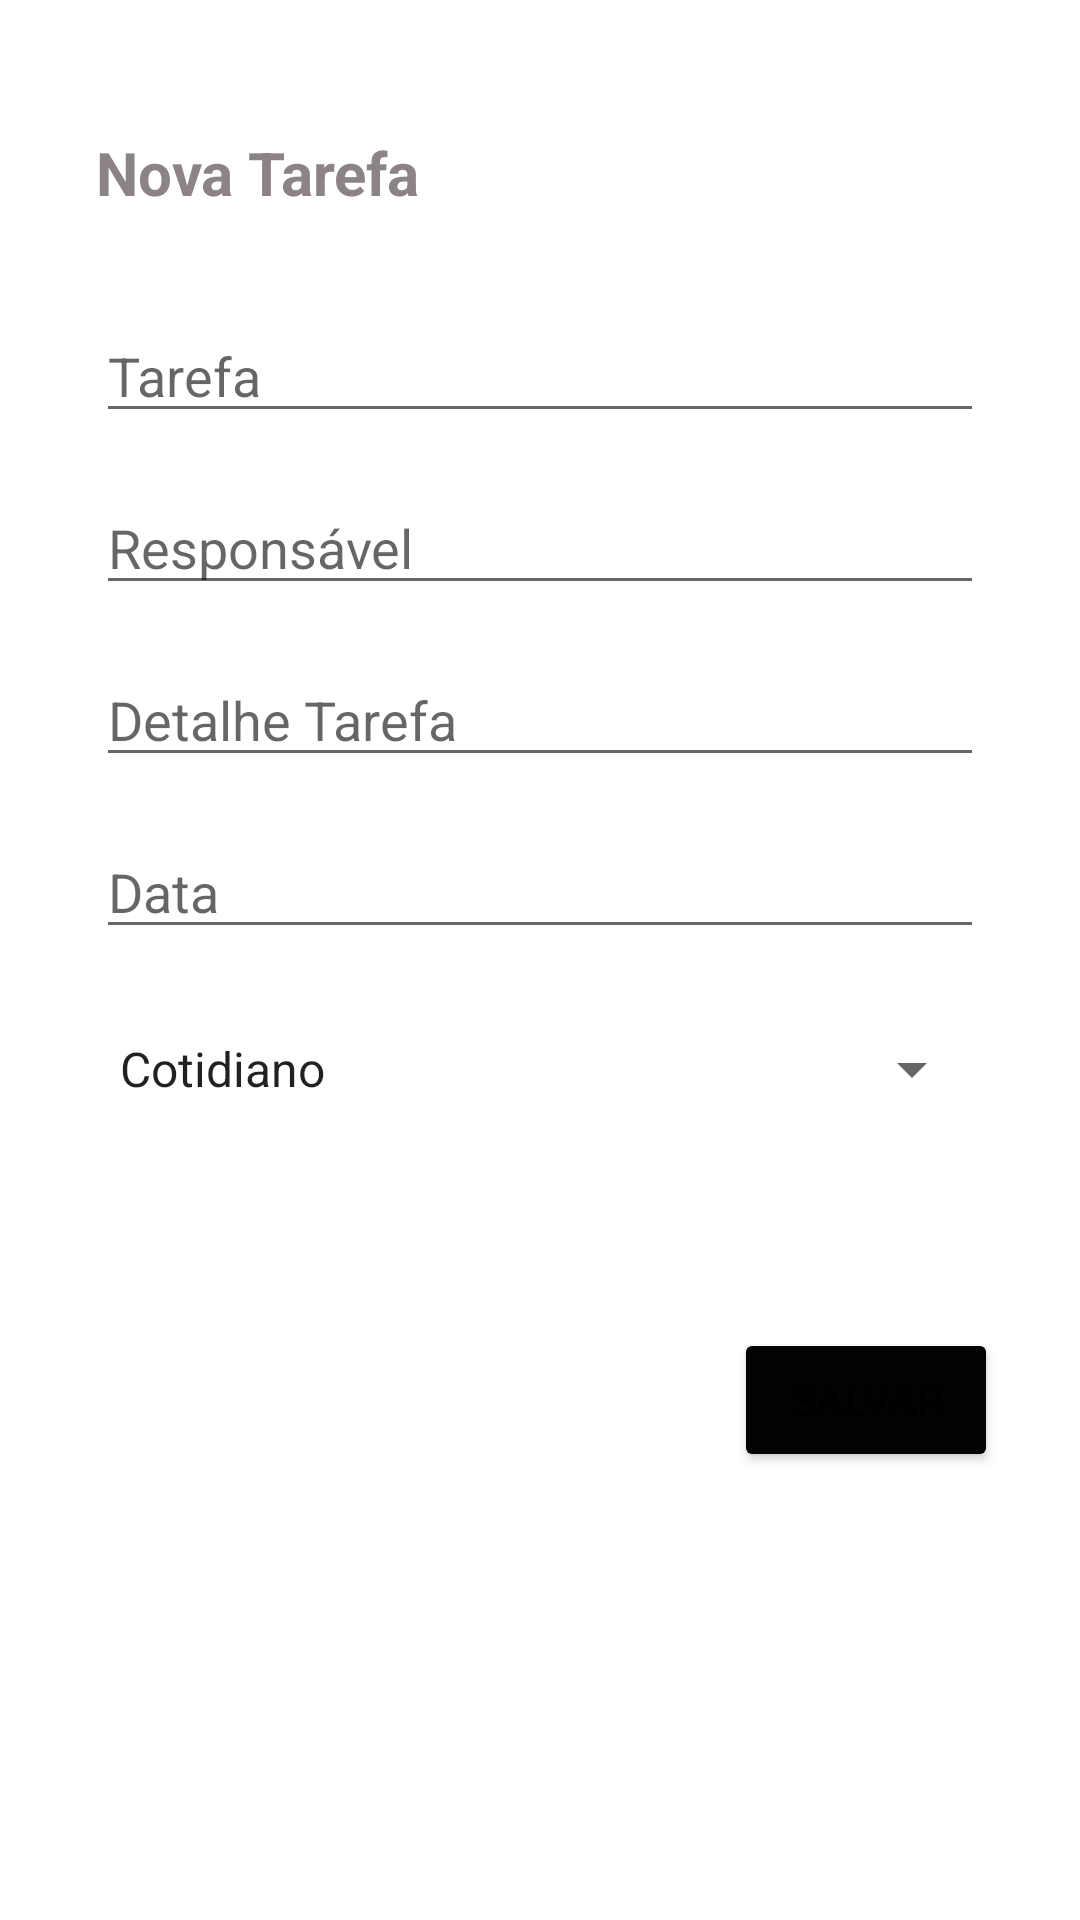

Here is an Android app screen rendered from its layout file. Give the layout XML and the strings, colors and styles it references.
<!-- AndroidManifest.xml: application theme Theme.Tarefaactivity -->
<!-- res/layout/activity_cadastro.xml -->
<?xml version="1.0" encoding="utf-8"?>
<androidx.constraintlayout.widget.ConstraintLayout xmlns:android="http://schemas.android.com/apk/res/android"
    xmlns:app="http://schemas.android.com/apk/res-auto"
    xmlns:tools="http://schemas.android.com/tools"
    android:layout_width="match_parent"
    android:layout_height="match_parent"
    tools:context=".CadastroActivity">

    <ImageView
        android:id="@+id/imageView"
        android:layout_width="0dp"
        android:layout_height="wrap_content"
        android:scaleType="fitXY"
        app:srcCompat="@drawable/fundo_preto_tijolo" />

    <ImageView
        android:id="@+id/imageView3"
        android:layout_width="359dp"
        android:layout_height="342dp"
        android:layout_marginStart="24dp"
        android:layout_marginTop="20dp"
        android:layout_marginEnd="24dp"
        app:layout_constraintEnd_toEndOf="parent"
        app:layout_constraintHorizontal_bias="0.0"
        app:layout_constraintStart_toStartOf="parent"
        app:layout_constraintTop_toBottomOf="@+id/textView"
        app:srcCompat="@android:drawable/screen_background_light_transparent" />

    <TextView
        android:id="@+id/textView"
        android:layout_width="0dp"
        android:layout_height="wrap_content"
        android:layout_marginStart="32dp"
        android:layout_marginTop="44dp"
        android:layout_marginEnd="32dp"
        android:backgroundTint="#000000"
        android:text="@string/nova_tarefa"
        android:textColor="#8C8484"
        android:textSize="20sp"
        android:textStyle="bold"
        app:layout_constraintEnd_toEndOf="parent"
        app:layout_constraintHorizontal_bias="0.0"
        app:layout_constraintStart_toStartOf="parent"
        app:layout_constraintTop_toTopOf="parent" />

    <EditText
        android:id="@+id/editTarefa"
        android:layout_width="0dp"
        android:layout_height="wrap_content"
        android:layout_marginStart="32dp"
        android:layout_marginTop="32dp"
        android:layout_marginEnd="32dp"
        android:autofillHints=""
        android:ems="10"
        android:hint="@string/tarefa"
        android:inputType="textPersonName"
        android:textColor="#FAF5F5"
        android:textSize="18sp"
        app:layout_constraintEnd_toEndOf="parent"
        app:layout_constraintHorizontal_bias="0.0"
        app:layout_constraintStart_toStartOf="parent"
        app:layout_constraintTop_toBottomOf="@+id/textView" />

    <EditText
        android:id="@+id/editResponsavel"
        android:layout_width="0dp"
        android:layout_height="wrap_content"
        android:layout_marginStart="32dp"
        android:layout_marginTop="16dp"
        android:layout_marginEnd="32dp"
        android:ems="10"
        android:hint="@string/respons_vel"
        android:inputType="textPersonName"
        android:textColor="#E6DFDF"
        app:layout_constraintEnd_toEndOf="parent"
        app:layout_constraintStart_toStartOf="parent"
        app:layout_constraintTop_toBottomOf="@+id/editTarefa" />

    <EditText
        android:id="@+id/editDetalhe"
        android:layout_width="0dp"
        android:layout_height="wrap_content"
        android:layout_marginStart="32dp"
        android:layout_marginTop="16dp"
        android:layout_marginEnd="32dp"
        android:autofillHints=""
        android:ems="10"
        android:hint="@string/detalhe_tarefa"
        android:inputType="textPersonName"
        app:layout_constraintEnd_toEndOf="parent"
        app:layout_constraintStart_toStartOf="parent"
        app:layout_constraintTop_toBottomOf="@+id/editResponsavel" />

    <EditText
        android:id="@+id/editData"
        android:layout_width="0dp"
        android:layout_height="wrap_content"
        android:layout_marginStart="32dp"
        android:layout_marginTop="16dp"
        android:layout_marginEnd="32dp"
        android:ems="10"
        android:hint="@string/data"
        android:inputType="date"
        app:layout_constraintEnd_toEndOf="parent"
        app:layout_constraintStart_toStartOf="parent"
        app:layout_constraintTop_toBottomOf="@+id/editDetalhe" />

    <Spinner
        android:id="@+id/spinner"
        android:layout_width="0dp"
        android:layout_height="wrap_content"
        android:layout_marginStart="32dp"
        android:layout_marginTop="16dp"
        android:layout_marginEnd="32dp"
        android:entries="@array/item"
        android:minHeight="48dp"
        app:layout_constraintEnd_toEndOf="parent"
        app:layout_constraintStart_toStartOf="parent"
        app:layout_constraintTop_toBottomOf="@+id/editData" />

    <Button
        android:id="@+id/bSalvar"
        android:layout_width="wrap_content"
        android:layout_height="wrap_content"
        android:layout_marginEnd="24dp"
        android:layout_marginBottom="36dp"
        android:backgroundTint="#020202"
        android:text="@string/salvar"
        app:layout_constraintBottom_toBottomOf="parent"
        app:layout_constraintEnd_toEndOf="parent"
        app:layout_constraintHorizontal_bias="0.986"
        app:layout_constraintStart_toStartOf="parent"
        app:layout_constraintTop_toBottomOf="@+id/imageView3"
        app:layout_constraintVertical_bias="0.079" />

</androidx.constraintlayout.widget.ConstraintLayout>
<!-- resources referenced by this layout -->
<resources>
  <string-array name="item">
          <item>Cotidiano</item>
          <item>Lazer</item>
      </string-array>
  <string name="data">Data</string>
  <string name="detalhe_tarefa">Detalhe Tarefa</string>
  <string name="nova_tarefa">Nova Tarefa</string>
  <string name="respons_vel">Responsável</string>
  <string name="salvar">Salvar</string>
  <string name="tarefa">Tarefa</string>
  <style name="Theme.Tarefaactivity" parent="Theme.MaterialComponents.DayNight.DarkActionBar">
          
          <item name="colorPrimary">@color/purple_500</item>
          <item name="colorPrimaryVariant">@color/purple_700</item>
          <item name="colorOnPrimary">@color/white</item>
          
          <item name="colorSecondary">@color/teal_200</item>
          <item name="colorSecondaryVariant">@color/teal_700</item>
          <item name="colorOnSecondary">@color/black</item>
          
          <item name="android:statusBarColor" tools:targetApi="l">?attr/colorOnSecondary</item>
          
      </style>
  <!-- not gathered from this repository: default colours our renderer supplied (Android Studio template values) -->
  <color name="purple_500">#FF6200EE</color>
  <color name="purple_700">#FF3700B3</color>
  <color name="teal_200">#FF03DAC5</color>
  <color name="teal_700">#FF018786</color>
  <color name="black">#FF000000</color>
  <color name="white">#FFFFFFFF</color>
</resources>
